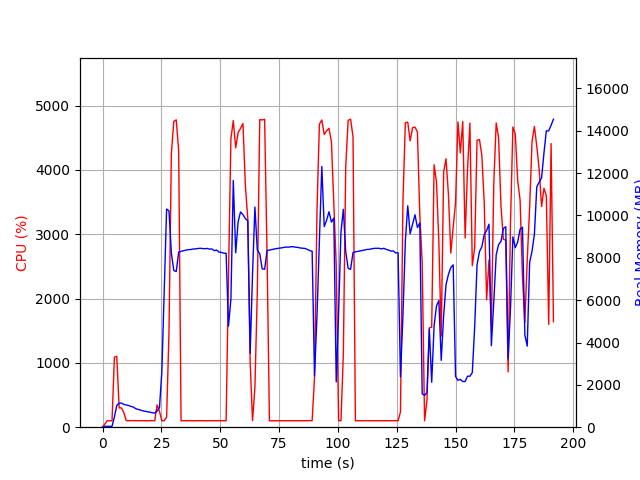

The table this chart was drawn from, first rows:
elapsed_time, nproc, cpu, mem_real, mem_virtual
3.409385681152344e-05, 1, 0.0, 12.66, 3191
1.006, 1, 48.7, 40.96, 612.1
2.014, 1, 100.3, 40.96, 612.1
3.022, 1, 99.2, 40.96, 612.1
4.029, 1, 100.3, 40.96, 612.1
5.036, 1, 1089, 484.2, 4407
6.044, 1, 1103, 1025, 5002
7.052, 1, 299.6, 1134, 5114
8.059, 1, 299.9, 1140, 5114
9.067, 1, 223.3, 1076, 5154
10.07, 1, 102.3, 1048, 5154
11.08, 1, 101.2, 1023, 5154
12.09, 1, 102.3, 981.9, 5154
13.1, 1, 101.4, 950.1, 5154
14.1, 1, 101.2, 874.4, 5154
15.11, 1, 101.3, 839.5, 5154
16.12, 1, 101.4, 810.9, 5154
17.12, 1, 100.3, 772.9, 5154
18.13, 1, 101.1, 749.4, 5250
19.14, 1, 99.1, 730.3, 5250
20.15, 1, 102.1, 711.7, 5250
21.16, 1, 102.1, 679.6, 5250
22.17, 1, 100.9, 668.9, 5250
23.18, 1, 347.7, 765.2, 5340
24.19, 1, 245.7, 923.6, 7232
25.2, 1, 101.1, 2631, 36426
26.21, 1, 100.9, 6512, 36426
27.22, 1, 155.5, 10306, 36426
28.23, 1, 1476, 10217, 36426
29.24, 1, 4252, 8226, 36426
30.27, 1, 4755, 7400, 36426
31.31, 1, 4780, 7350, 36426
32.35, 1, 4296, 8274, 37177
33.36, 1, 99.2, 8304, 37177
34.36, 1, 101.3, 8334, 37177
35.37, 1, 100.3, 8363, 37177
36.38, 1, 100.3, 8387, 37177
37.38, 1, 101.2, 8391, 37177
38.39, 1, 99.3, 8415, 37177
39.4, 1, 101.3, 8420, 37177
40.4, 1, 101.3, 8439, 37177
41.41, 1, 100.2, 8451, 37177
42.42, 1, 101.3, 8440, 37177
43.43, 1, 101.3, 8429, 37177
44.43, 1, 99.3, 8445, 37177
45.44, 1, 102.2, 8410, 37177
46.45, 1, 100.3, 8419, 37177
47.45, 1, 102.3, 8339, 37177
48.46, 1, 100.1, 8369, 37177
49.47, 1, 102.2, 8272, 37177
50.48, 1, 101.1, 8257, 37177
51.49, 1, 101.1, 8220, 37177
52.5, 1, 100.0, 8217, 37177
53.51, 1, 2342, 4778, 37177
54.53, 1, 4487, 6049, 37648
55.55, 1, 4768, 11654, 38413
56.57, 1, 4345, 8237, 38427
57.61, 1, 4582, 9709, 38427
58.62, 1, 4646, 10169, 38427
59.66, 1, 4723, 10041, 38427
... 130 more rows
